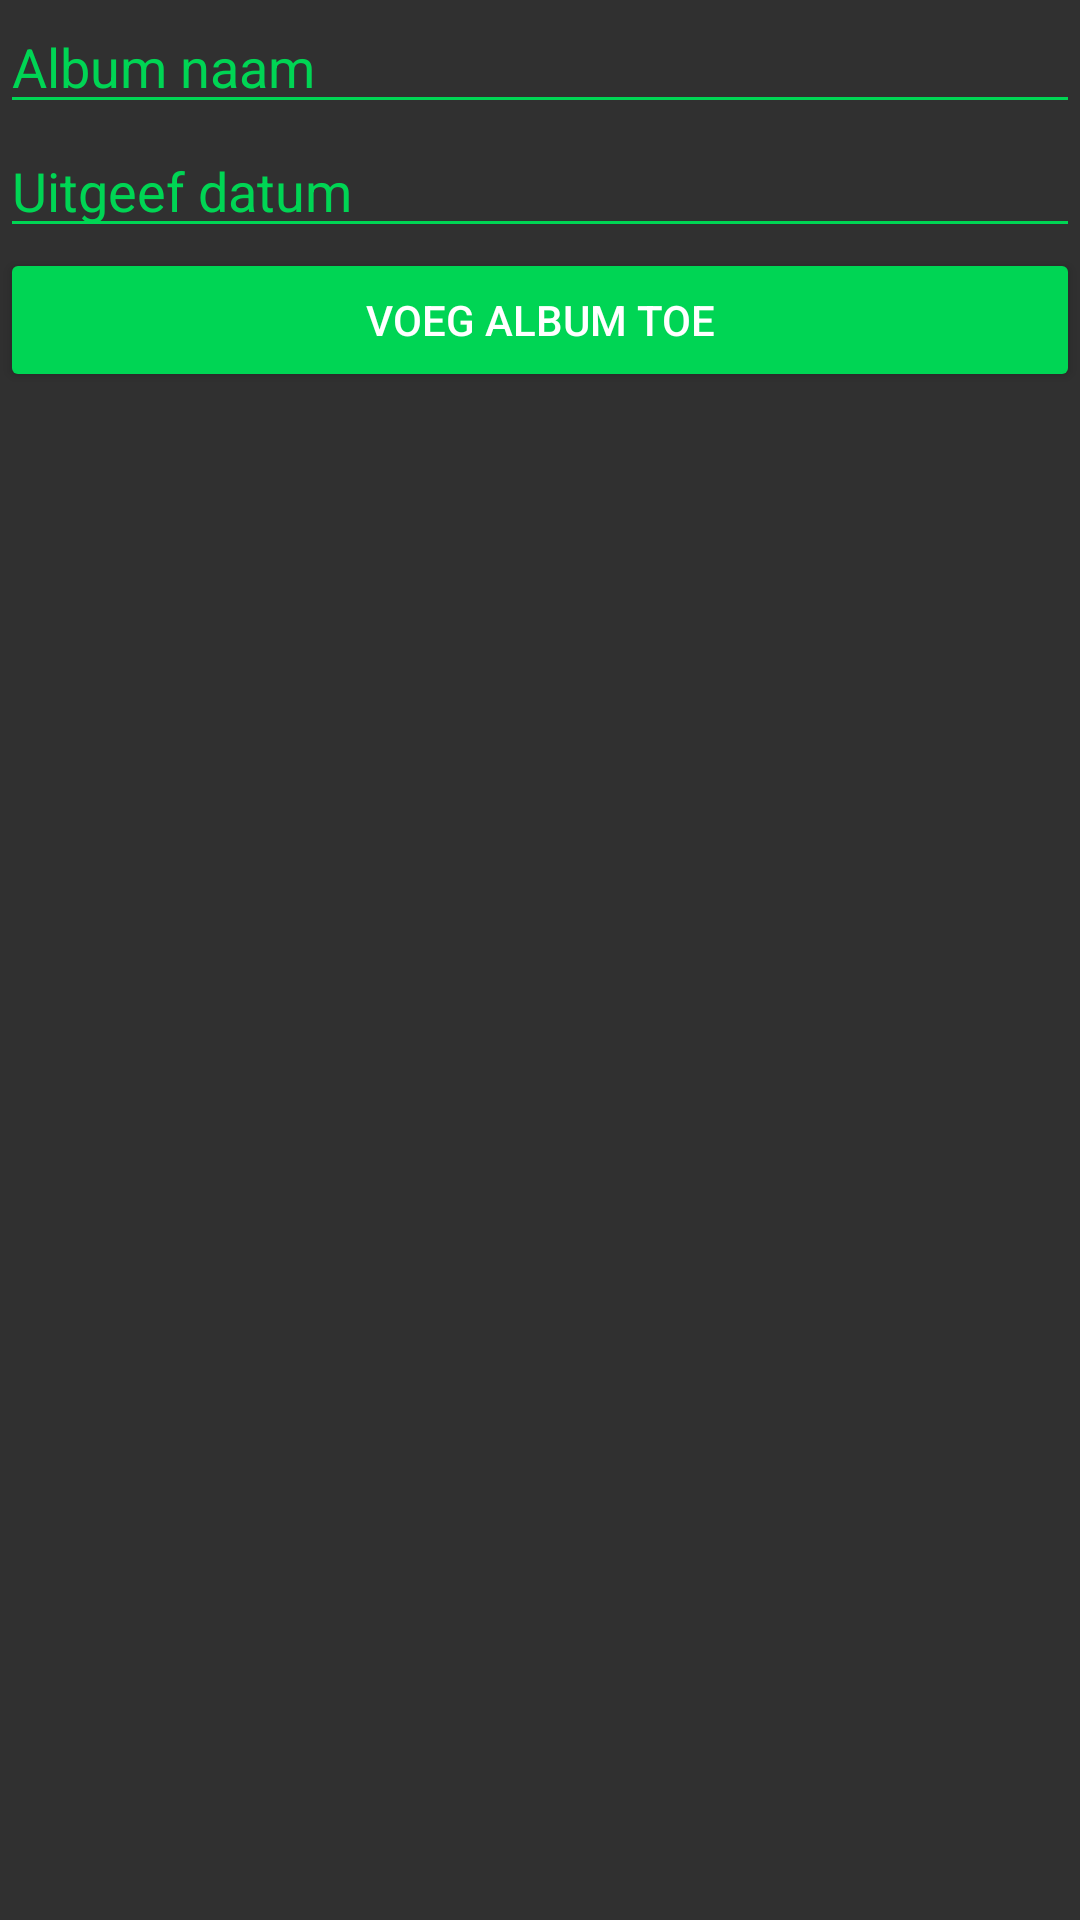

Produce the Android XML layout that renders to this screen, including the resource entries it uses.
<!-- AndroidManifest.xml: activity theme AppTheme.NoActionBar -->
<!-- res/layout/activity_album_add.xml -->
<?xml version="1.0" encoding="utf-8"?>
<android.support.constraint.ConstraintLayout xmlns:android="http://schemas.android.com/apk/res/android"
    xmlns:app="http://schemas.android.com/apk/res-auto"
    xmlns:tools="http://schemas.android.com/tools"
    android:layout_width="match_parent"
    android:layout_height="match_parent"
    tools:context=".album.AlbumAddActivity">

    <android.support.design.widget.CoordinatorLayout
        android:layout_width="match_parent"
        android:layout_height="match_parent"
        android:fitsSystemWindows="true"
        tools:context=".album.AlbumActivity">

        <android.support.design.widget.AppBarLayout
            android:id="@+id/app_bar"
            android:layout_width="match_parent"
            android:layout_height="@dimen/app_bar_height"
            android:fitsSystemWindows="true"
            android:theme="@style/AppTheme.AppBarOverlay">

            <android.support.design.widget.CollapsingToolbarLayout
                android:id="@+id/toolbar_layout"
                android:layout_width="match_parent"
                android:layout_height="match_parent"
                android:fitsSystemWindows="true"
                app:contentScrim="?attr/colorPrimary"
                app:layout_scrollFlags="scroll|exitUntilCollapsed"
                app:toolbarId="@+id/toolbar">

                <android.support.v7.widget.Toolbar
                    android:id="@+id/toolbar"
                    android:layout_width="match_parent"
                    android:layout_height="?attr/actionBarSize"
                    app:layout_collapseMode="pin"
                    app:popupTheme="@style/AppTheme.PopupOverlay" />

            </android.support.design.widget.CollapsingToolbarLayout>
        </android.support.design.widget.AppBarLayout>

        <include layout="@layout/content_album_add" />

    </android.support.design.widget.CoordinatorLayout>
</android.support.constraint.ConstraintLayout>
<!-- res/layout/content_album_add.xml (included above) -->
<?xml version="1.0" encoding="utf-8"?>
<android.support.v4.widget.NestedScrollView xmlns:android="http://schemas.android.com/apk/res/android"
    xmlns:app="http://schemas.android.com/apk/res-auto"
    xmlns:tools="http://schemas.android.com/tools"
    android:layout_width="match_parent"
    android:layout_height="match_parent"
    android:background="@color/colorMainBackground"
    app:layout_behavior="@string/appbar_scrolling_view_behavior"
    tools:context=".album.AlbumAddActivity"
    tools:showIn="@layout/activity_album_add">

    <LinearLayout
        android:layout_width="match_parent"
        android:layout_height="wrap_content"
        android:orientation="vertical">

        <EditText
            android:id="@+id/addAlbumName"
            android:layout_width="match_parent"
            android:layout_height="wrap_content"
            android:ems="10"
            android:hint="@string/album_add_name"
            android:inputType="textPersonName"
            android:textColor="@color/colorText" />

        <EditText
            android:id="@+id/addAlbumRelease"
            android:layout_width="match_parent"
            android:layout_height="wrap_content"
            android:ems="10"
            android:hint="@string/album_add_release"
            android:inputType="textPersonName"
            android:textColor="@color/colorText" />

        <Button
            android:id="@+id/albumAddButton"
            android:layout_width="match_parent"
            android:layout_height="wrap_content"
            android:text="@string/album_add_confirm" />
    </LinearLayout>
</android.support.v4.widget.NestedScrollView>
<!-- resources referenced by this layout -->
<resources>
  <color name="colorMainBackground">#303030</color>
  <color name="colorText">#FFF</color>
  <string name="album_add_confirm" translatable="false">Voeg album toe</string>
  <string name="album_add_name" translatable="false">Album naam</string>
  <string name="album_add_release" translatable="false">Uitgeef datum</string>
  <style name="AppTheme.AppBarOverlay" parent="ThemeOverlay.AppCompat.Dark.ActionBar" />
  <style name="AppTheme.PopupOverlay" parent="ThemeOverlay.AppCompat.Light" />
  <style name="AppTheme.NoActionBar">
          <item name="windowActionBar">false</item>
          <item name="windowNoTitle">true</item>
      </style>
</resources>
